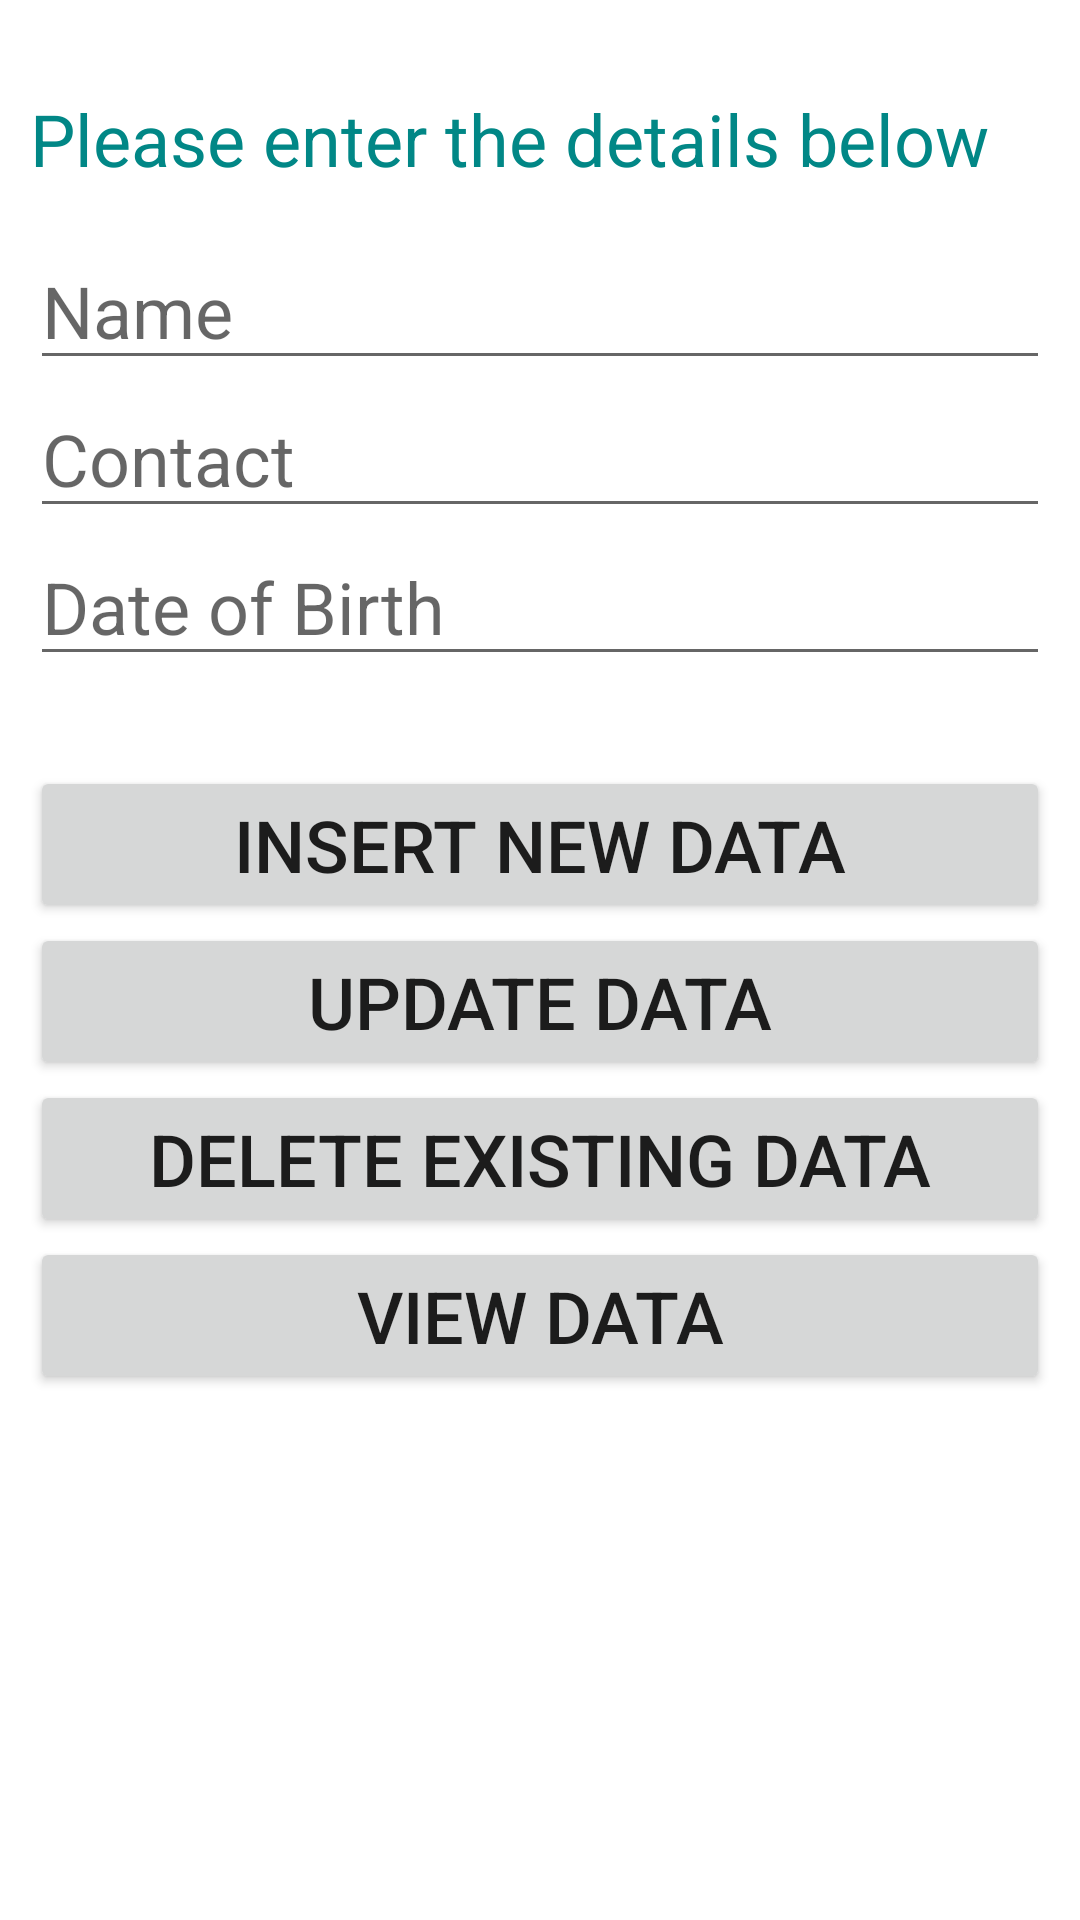

Reconstruct the res/layout file that produces this screen, plus the resources it refers to.
<!-- AndroidManifest.xml: application theme Theme.Sqliteapplication -->
<!-- res/layout/activity_main.xml -->
<?xml version="1.0" encoding="utf-8"?>
<RelativeLayout xmlns:android="http://schemas.android.com/apk/res/android"
    xmlns:app="http://schemas.android.com/apk/res-auto"
    xmlns:tools="http://schemas.android.com/tools"
    android:layout_width="match_parent"
    android:layout_height="match_parent"
    android:padding="10dp"
    tools:context=".MainActivity"
    tools:ignore="HardcodedText">

    <TextView
        android:id="@+id/texttitle"
        android:layout_width="match_parent"
        android:layout_height="wrap_content"
        android:layout_marginTop="20dp"
        android:textColor="@color/teal_700"
        android:layout_marginBottom="15dp"
        android:text="Please enter the details below"
        android:textSize="24dp" />

    <EditText
        android:id="@+id/name"
        android:layout_width="match_parent"
        android:layout_height="wrap_content"
        android:layout_below="@+id/texttitle"
        android:hint="Name"
        android:inputType="textPersonName"
        android:textSize="24dp" />

    <EditText
        android:id="@+id/contact"
        android:layout_width="match_parent"
        android:layout_height="wrap_content"
        android:layout_below="@+id/name"
        android:hint="Contact"
        android:inputType="number"
        android:textSize="24dp" />

    <EditText
        android:id="@+id/dob"
        android:layout_width="match_parent"
        android:layout_height="wrap_content"
        android:layout_below="@+id/contact"
        android:hint="Date of Birth"
        android:inputType="number"
        android:textSize="24dp" />

    <Button
        android:id="@+id/btnInsert"
        android:layout_width="match_parent"
        android:layout_height="wrap_content"
        android:layout_below="@id/dob"
        android:layout_marginTop="30dp"
        android:text="Insert New Data"
        android:textSize="24dp" />

    <Button
        android:id="@+id/btnUpdate"
        android:layout_width="match_parent"
        android:layout_height="wrap_content"
        android:layout_below="@id/btnInsert"
        android:text="Update Data"
        android:textSize="24dp" />

    <Button
        android:id="@+id/btnDelete"
        android:layout_width="match_parent"
        android:layout_height="wrap_content"
        android:layout_below="@id/btnUpdate"
        android:text="Delete Existing Data"
        android:textSize="24dp" />

    <Button
        android:id="@+id/btnView"
        android:layout_width="match_parent"
        android:layout_height="wrap_content"
        android:layout_below="@id/btnDelete"
        android:text="View Data"
        android:textSize="24dp" />
</RelativeLayout>
<!-- resources referenced by this layout -->
<resources>
  <style name="Theme.Sqliteapplication" parent="Theme.MaterialComponents.DayNight.DarkActionBar">
          
          <item name="colorPrimary">@color/purple_500</item>
          <item name="colorPrimaryVariant">@color/purple_700</item>
          <item name="colorOnPrimary">@color/white</item>
          
          <item name="colorSecondary">@color/teal_200</item>
          <item name="colorSecondaryVariant">@color/teal_700</item>
          <item name="colorOnSecondary">@color/black</item>
          
          <item name="android:statusBarColor" tools:targetApi="l">?attr/colorPrimaryVariant</item>
          
      </style>
  <!-- not gathered from this repository: default colours our renderer supplied (Android Studio template values) -->
  <color name="purple_500">#FF6200EE</color>
  <color name="purple_700">#FF3700B3</color>
  <color name="teal_200">#FF03DAC5</color>
  <color name="teal_700">#FF018786</color>
  <color name="black">#FF000000</color>
  <color name="white">#FFFFFFFF</color>
</resources>
